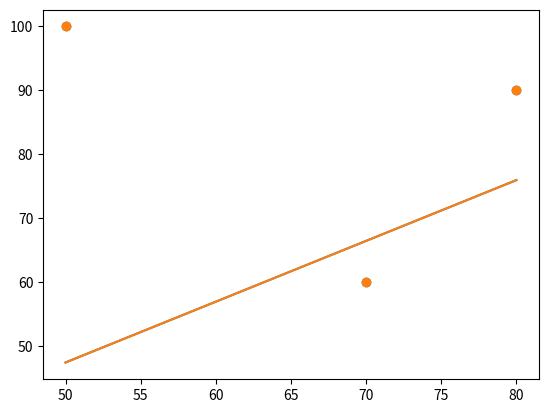

Write the Python code that produced this figure.
# -*- coding: utf-8 -*-
"""ex9_4

Automatically generated by Colab.

Original file is located at
    https://colab.research.google.com/<link-removed>
"""

import matplotlib.pyplot as plt
from random import random
x = [80, 50, 70]
y = [90, 100, 60]
a = random()
l = 0.00002
epochs = 1001
y_pred=[]
for i in range(epochs):
    a_diff = 2*176*a-1672/5
    a = a - l * a_diff
for i in range(3) :
    y_pred.append(a*x[i])
plt.scatter(x, y)
plt.plot([min(x), max(x)], [min(y_pred), max(y_pred)])
plt.show()
plt.scatter(x, y)
plt.plot([min(x), max(x)], [min(y_pred), max(y_pred)])
plt.show()